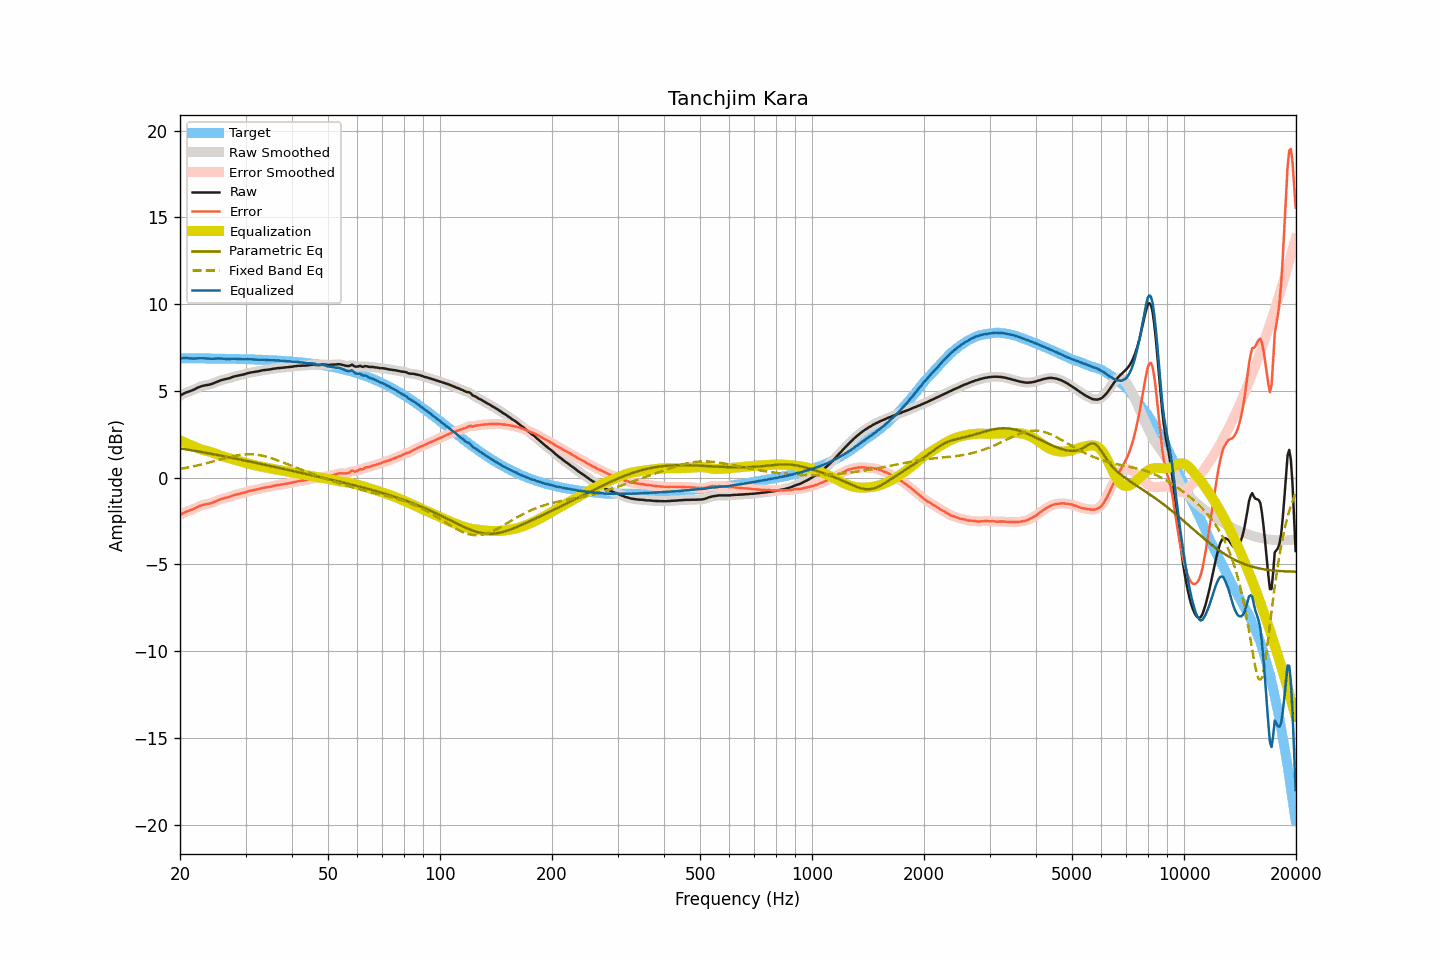

The table this chart was drawn from, first rows:
frequency, raw, smoothed, error, error_smoothed, equalization, parametric_eq, fixed_band_eq, equalized_raw, equalized_smoothed, target
20.00, 4.72, 4.72, -2.15, -2.16, 2.14, 1.68, 0.50, 6.86, 6.86, 6.88
20.20, 4.77, 4.77, -2.10, -2.10, 2.10, 1.67, 0.51, 6.87, 6.87, 6.87
20.40, 4.82, 4.82, -2.05, -2.05, 2.06, 1.65, 0.53, 6.88, 6.88, 6.87
20.61, 4.87, 4.87, -2.00, -2.01, 2.02, 1.64, 0.55, 6.89, 6.89, 6.87
20.81, 4.91, 4.91, -1.96, -1.97, 1.98, 1.62, 0.56, 6.89, 6.88, 6.87
21.02, 4.94, 4.94, -1.93, -1.93, 1.94, 1.60, 0.58, 6.88, 6.88, 6.87
21.23, 4.97, 4.97, -1.90, -1.90, 1.89, 1.59, 0.60, 6.87, 6.87, 6.87
21.44, 5.01, 5.01, -1.86, -1.86, 1.85, 1.57, 0.62, 6.87, 6.86, 6.87
21.66, 5.04, 5.04, -1.83, -1.83, 1.81, 1.56, 0.64, 6.85, 6.86, 6.87
21.87, 5.08, 5.09, -1.79, -1.78, 1.77, 1.54, 0.66, 6.86, 6.86, 6.87
22.09, 5.13, 5.13, -1.74, -1.74, 1.73, 1.53, 0.68, 6.87, 6.87, 6.87
22.31, 5.18, 5.18, -1.69, -1.69, 1.69, 1.51, 0.70, 6.88, 6.87, 6.87
22.54, 5.22, 5.22, -1.65, -1.65, 1.66, 1.49, 0.72, 6.88, 6.88, 6.87
22.76, 5.25, 5.25, -1.61, -1.61, 1.62, 1.48, 0.74, 6.88, 6.88, 6.87
22.99, 5.28, 5.28, -1.58, -1.58, 1.59, 1.46, 0.77, 6.88, 6.87, 6.86
23.22, 5.30, 5.30, -1.56, -1.56, 1.57, 1.44, 0.79, 6.87, 6.87, 6.86
23.45, 5.32, 5.32, -1.54, -1.54, 1.55, 1.43, 0.81, 6.87, 6.86, 6.86
23.69, 5.33, 5.33, -1.53, -1.53, 1.52, 1.41, 0.84, 6.85, 6.86, 6.86
23.92, 5.35, 5.35, -1.51, -1.51, 1.50, 1.39, 0.86, 6.85, 6.85, 6.86
24.16, 5.37, 5.37, -1.49, -1.49, 1.47, 1.37, 0.89, 6.84, 6.85, 6.86
24.40, 5.40, 5.40, -1.46, -1.45, 1.44, 1.36, 0.91, 6.85, 6.85, 6.86
24.65, 5.44, 5.44, -1.42, -1.42, 1.41, 1.34, 0.94, 6.85, 6.85, 6.86
24.89, 5.48, 5.48, -1.37, -1.37, 1.37, 1.32, 0.96, 6.86, 6.86, 6.86
25.14, 5.52, 5.52, -1.33, -1.33, 1.34, 1.30, 0.99, 6.86, 6.86, 6.85
25.39, 5.56, 5.56, -1.29, -1.29, 1.30, 1.29, 1.01, 6.86, 6.86, 6.85
25.65, 5.59, 5.59, -1.26, -1.26, 1.27, 1.27, 1.04, 6.86, 6.86, 6.85
25.91, 5.62, 5.62, -1.23, -1.23, 1.24, 1.25, 1.07, 6.86, 6.86, 6.85
26.16, 5.64, 5.64, -1.21, -1.21, 1.21, 1.23, 1.09, 6.85, 6.85, 6.85
26.43, 5.66, 5.66, -1.19, -1.19, 1.18, 1.21, 1.12, 6.84, 6.84, 6.85
26.69, 5.68, 5.68, -1.16, -1.17, 1.16, 1.20, 1.14, 6.84, 6.83, 6.84
26.96, 5.70, 5.70, -1.14, -1.14, 1.13, 1.18, 1.16, 6.83, 6.83, 6.84
27.23, 5.73, 5.73, -1.11, -1.11, 1.10, 1.16, 1.19, 6.83, 6.83, 6.84
27.50, 5.77, 5.77, -1.07, -1.07, 1.07, 1.14, 1.21, 6.84, 6.84, 6.84
27.77, 5.80, 5.80, -1.04, -1.04, 1.04, 1.12, 1.23, 6.85, 6.84, 6.84
28.05, 5.83, 5.83, -1.00, -1.01, 1.02, 1.10, 1.25, 6.85, 6.84, 6.84
28.33, 5.85, 5.85, -0.98, -0.98, 0.99, 1.08, 1.27, 6.84, 6.84, 6.83
28.62, 5.87, 5.87, -0.96, -0.96, 0.96, 1.06, 1.28, 6.83, 6.83, 6.83
28.90, 5.89, 5.89, -0.94, -0.94, 0.94, 1.04, 1.30, 6.83, 6.83, 6.83
29.19, 5.91, 5.91, -0.92, -0.92, 0.91, 1.03, 1.31, 6.82, 6.82, 6.83
29.48, 5.93, 5.93, -0.89, -0.89, 0.89, 1.01, 1.32, 6.82, 6.82, 6.82
29.78, 5.95, 5.95, -0.87, -0.87, 0.86, 0.99, 1.33, 6.81, 6.82, 6.82
30.08, 5.98, 5.98, -0.84, -0.84, 0.84, 0.97, 1.34, 6.82, 6.82, 6.82
30.38, 6.01, 6.01, -0.81, -0.81, 0.81, 0.95, 1.34, 6.82, 6.82, 6.82
30.68, 6.03, 6.03, -0.78, -0.78, 0.79, 0.93, 1.34, 6.82, 6.82, 6.81
30.99, 6.05, 6.05, -0.76, -0.76, 0.77, 0.91, 1.34, 6.82, 6.82, 6.81
31.30, 6.07, 6.07, -0.74, -0.74, 0.74, 0.89, 1.34, 6.81, 6.81, 6.81
31.61, 6.08, 6.08, -0.72, -0.72, 0.72, 0.87, 1.33, 6.80, 6.80, 6.80
31.93, 6.10, 6.10, -0.70, -0.70, 0.70, 0.85, 1.32, 6.80, 6.80, 6.80
32.24, 6.11, 6.11, -0.69, -0.68, 0.68, 0.83, 1.31, 6.79, 6.79, 6.80
32.57, 6.13, 6.13, -0.66, -0.66, 0.66, 0.81, 1.30, 6.79, 6.79, 6.79
32.89, 6.15, 6.15, -0.64, -0.64, 0.64, 0.79, 1.28, 6.79, 6.79, 6.79
33.22, 6.17, 6.17, -0.62, -0.62, 0.62, 0.77, 1.26, 6.79, 6.79, 6.79
33.55, 6.19, 6.19, -0.59, -0.59, 0.60, 0.75, 1.24, 6.79, 6.79, 6.78
33.89, 6.20, 6.20, -0.58, -0.58, 0.58, 0.73, 1.22, 6.78, 6.78, 6.78
34.23, 6.21, 6.21, -0.56, -0.56, 0.56, 0.71, 1.19, 6.77, 6.77, 6.77
34.57, 6.22, 6.22, -0.55, -0.55, 0.54, 0.69, 1.17, 6.76, 6.76, 6.77
34.92, 6.23, 6.23, -0.54, -0.53, 0.53, 0.67, 1.14, 6.76, 6.76, 6.77
35.27, 6.25, 6.25, -0.51, -0.51, 0.51, 0.65, 1.11, 6.76, 6.76, 6.76
35.62, 6.27, 6.27, -0.49, -0.49, 0.49, 0.63, 1.08, 6.76, 6.76, 6.76
35.97, 6.28, 6.28, -0.47, -0.47, 0.47, 0.61, 1.05, 6.75, 6.76, 6.75
... 635 more rows
